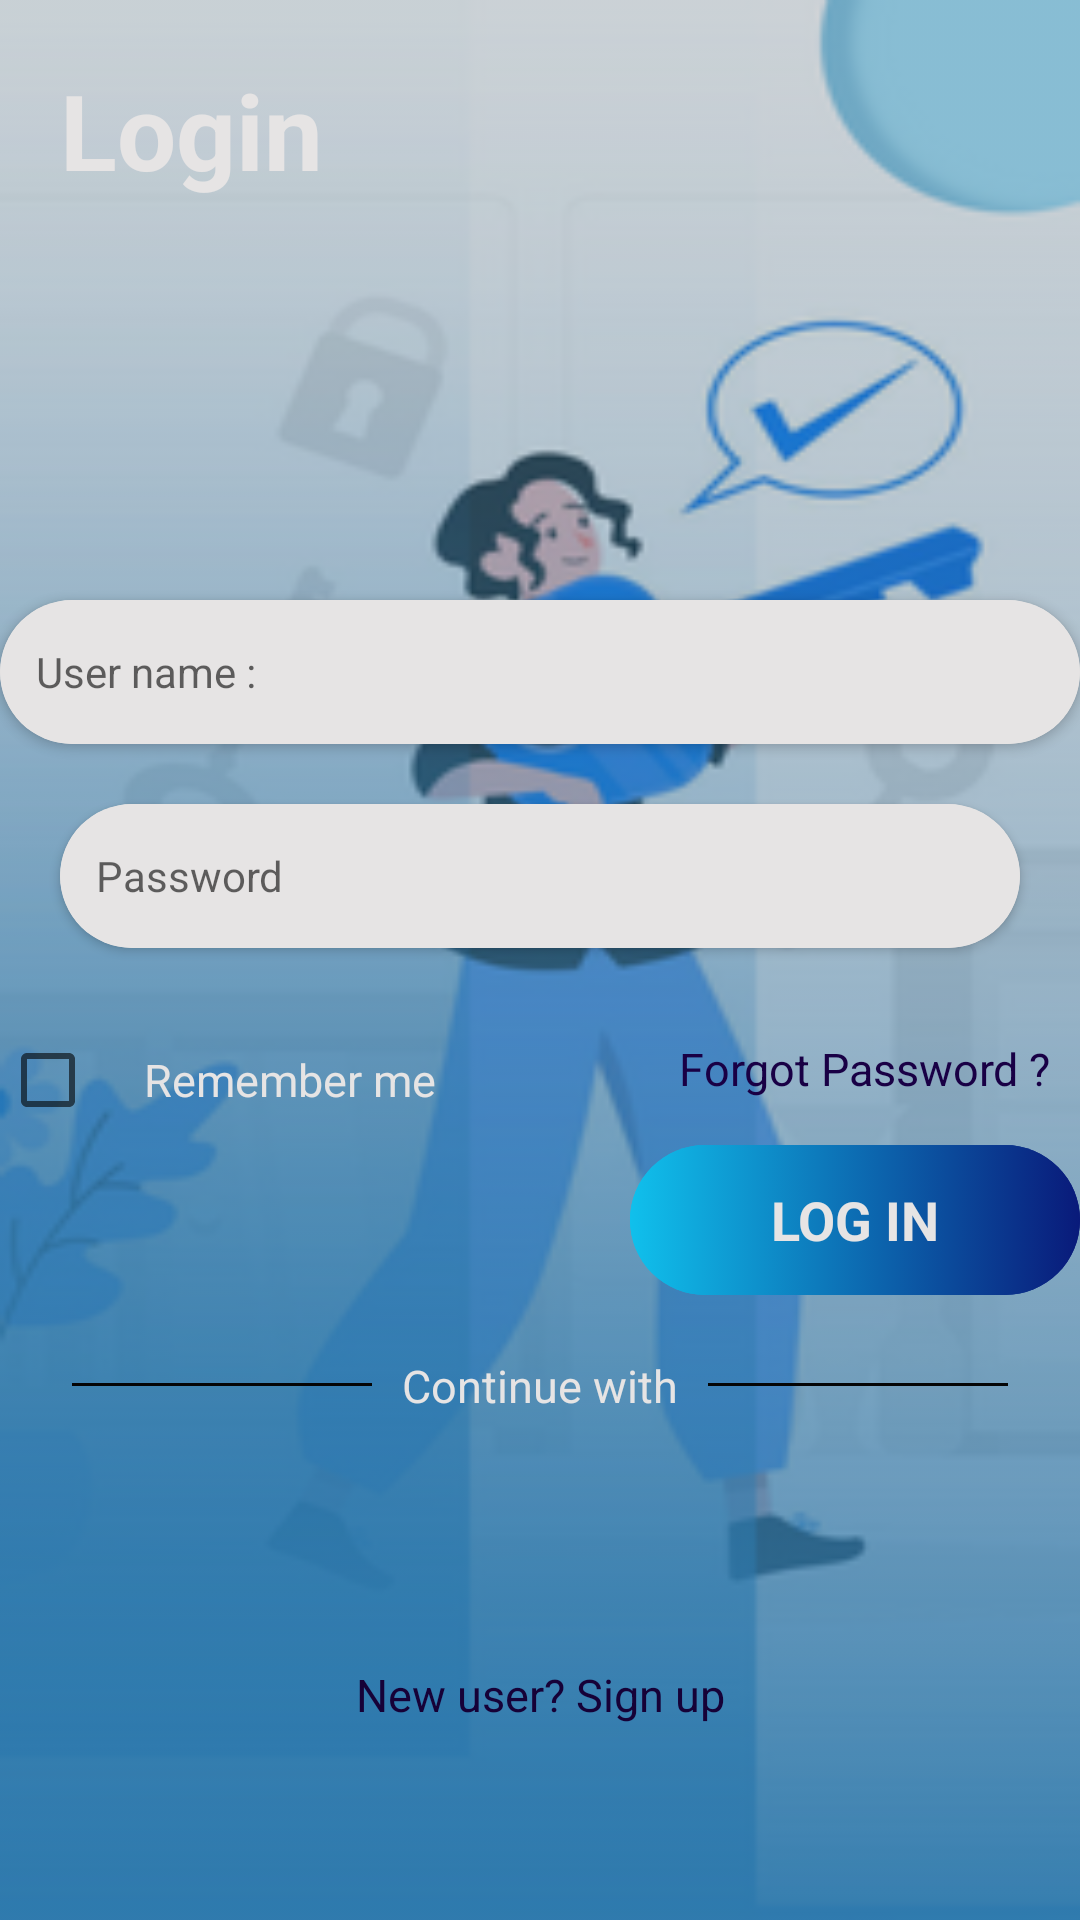

Layout XML and referenced resources for this Android screen:
<!-- AndroidManifest.xml: application theme Theme.FrebFit -->
<!-- res/layout/activity_login.xml -->
<?xml version="1.0" encoding="utf-8"?>
<RelativeLayout xmlns:android="http://schemas.android.com/apk/res/android"
    xmlns:app="http://schemas.android.com/apk/res-auto"
    xmlns:tools="http://schemas.android.com/tools"
    android:layout_width="match_parent"
    android:layout_height="match_parent"
    android:background="@drawable/background3"
    android:backgroundTint="@color/Back_Black"
    android:backgroundTintMode="src_over"
    android:id="@+id/login_layout"
    tools:context=".Login">


    <TextView
        android:id="@+id/card_title"
        android:layout_width="match_parent"
        android:layout_height="wrap_content"
        android:layout_margin="20sp"
        android:text="@string/login"
        android:textColor="@color/White"
        android:textSize="35sp"
        android:textStyle="bold" />

    <androidx.cardview.widget.CardView
        android:id="@+id/card1"
        android:layout_width="370dp"
        android:layout_height="wrap_content"
        android:layout_centerHorizontal="true"
        android:layout_gravity="center"
        android:layout_marginTop="200dp"
        app:cardBackgroundColor="@color/White"
        app:cardCornerRadius="25dp">

        <EditText
            android:id="@+id/Username"
            android:layout_width="360dp"
            android:layout_height="48sp"
            android:padding="12sp"
            android:autofillHints="username"
            android:hint="@string/user_name"
            android:inputType="text"
            android:background="@color/White"
            android:textColor="@color/Black"
            android:textSize="14sp" />
    </androidx.cardview.widget.CardView>

    <androidx.cardview.widget.CardView
        android:id="@+id/card2"
        android:layout_width="370dp"
        android:layout_height="wrap_content"
        android:layout_centerHorizontal="true"
        android:layout_margin="20sp"
        android:layout_gravity="center"
        android:layout_below="@+id/card1"
        app:cardBackgroundColor="@color/White"
        app:cardCornerRadius="25dp">

        <EditText
            android:id="@+id/Password"
            android:layout_width="360dp"
            android:layout_height="48sp"
            android:inputType="textPassword"
            android:padding="12sp"
            android:autofillHints="password"
            android:hint="@string/password"
            android:background="@color/White"
            android:textColor="@color/Black"
            android:textSize="14sp" />
    </androidx.cardview.widget.CardView>

    <TextView
        android:id="@+id/Forgot_password"
        android:layout_width="wrap_content"
        android:layout_height="48sp"
        android:layout_margin="10sp"
        android:layout_below="@id/card2"
        android:gravity="end"
        android:layout_alignParentEnd="true"
        android:text="@string/Forgot_password"
        android:textColor="#190045"
        android:textSize="15sp" />

    <CheckBox
        android:id="@+id/remember_me_checkbox"
        android:layout_width="48dp"
        android:layout_height="48dp"
        android:layout_below="@id/card2"
        android:layout_alignParentStart="true"/>

    <TextView
        android:id="@+id/remember_me"
        android:layout_width="wrap_content"
        android:layout_height="48sp"
        android:gravity="center"
        android:layout_alignTop="@+id/remember_me_checkbox"
        android:layout_toEndOf="@+id/remember_me_checkbox"
        android:text="@string/remember_me"
        android:textColor="@color/White"
        android:textSize="15sp" />

    <RelativeLayout
        android:layout_width="match_parent"
        android:layout_height="wrap_content"
        android:layout_alignParentBottom="true"
        android:layout_marginBottom="50sp">

        <ImageButton
            android:id="@+id/login_btn"
            android:layout_width="150dp"
            android:layout_height="50dp"
            android:layout_alignParentEnd="true"
            android:background="@drawable/gradient"
            android:clickable="true"
            android:contentDescription="@string/Log_in"
            android:focusable="true"
            android:onClick="showNotification"
            android:src="@drawable/imagebuttons"
            android:text="@string/Log_in"
            android:textAllCaps="true"
            android:textSize="17sp"
            android:textStyle="bold" />

        <TextView
            android:id="@+id/Login_txt"
            android:layout_width="101dp"
            android:layout_height="50dp"
            android:layout_alignStart="@+id/login_btn"
            android:layout_alignBottom="@+id/login_btn"
            android:layout_alignParentEnd="true"
            android:gravity="center"
            android:text="@string/Log_in"
            android:textAllCaps="true"
            android:textColor="@color/White"
            android:textSize="18sp"
            android:textStyle="bold" />

        <View
            android:id="@+id/img_design_left"
            android:layout_width="100dp"
            android:layout_height="1dp"
            android:layout_alignBottom="@+id/Continue_options"
            android:layout_toStartOf="@+id/Continue_options"
            android:gravity="center"
            android:layout_margin="10sp"
            android:background="@color/Black"/>

        <TextView
            android:id="@+id/Continue_options"
            android:layout_width="wrap_content"
            android:layout_height="wrap_content"
            android:layout_below="@+id/login_btn"
            android:layout_centerHorizontal="true"
            android:layout_marginTop="20sp"
            android:gravity="center"
            android:text="@string/continue_with"
            android:textColor="@color/White"
            android:textSize="15sp" />

        <View
            android:id="@+id/img_design_right"
            android:layout_width="100dp"
            android:layout_height="1dp"
            android:layout_alignBottom="@+id/Continue_options"
            android:layout_toEndOf="@+id/Continue_options"
            android:gravity="center"
            android:layout_margin="10sp"
            android:background="@color/Black"/>

        <LinearLayout
            android:id="@+id/Socials"
            android:layout_width="wrap_content"
            android:layout_height="wrap_content"
            android:layout_below="@id/Continue_options"
            android:layout_centerHorizontal="true"
            android:orientation="horizontal"
            android:padding="10sp">

            <ImageButton
                android:id="@+id/google"
                android:layout_width="48dp"
                android:layout_height="48dp"
                android:background="@drawable/google"
                android:contentDescription="@string/google" />

            <ImageButton
                android:id="@+id/facebook"
                android:layout_width="48dp"
                android:layout_height="48dp"
                android:layout_marginStart="30sp"
                android:background="@drawable/facebook"
                android:contentDescription="@string/facebook" />

            <ImageButton
                android:id="@+id/X"
                android:layout_width="48dp"
                android:layout_height="48dp"
                android:layout_marginStart="30sp"
                android:background="@drawable/twitter"
                android:contentDescription="@string/twitter" />
        </LinearLayout>

        <TextView
            android:id="@+id/Signup_link"
            android:layout_width="300sp"
            android:layout_height="50dp"
            android:layout_below="@+id/Socials"
            android:layout_centerHorizontal="true"
            android:clickable="true"
            android:focusable="true"
            android:gravity="center"
            android:text="@string/new_user_sign_up"
            android:textColor="#160137"
            android:textSize="15sp" />
    </RelativeLayout>

</RelativeLayout>
<!-- resources referenced by this layout -->
<resources>
  <color name="Back_Black">#395B5959</color>
  <color name="Black">#050505</color>
  <color name="White">#E6E4E4</color>
  <!-- drawable background3: png bitmap (drawable, 58206 bytes) -->
  <!-- drawable gradient (drawable) -->
  <?xml version="1.0" encoding="utf-8"?>
  <shape xmlns:android="http://schemas.android.com/apk/res/android"
      android:shape="rectangle">
      <gradient
          android:startColor="#10C0EC"
          android:endColor="#091A7A"
          android:type= "linear"/>
  
      <corners
          android:radius="34dp"/>
  </shape>
  <!-- drawable imagebuttons (drawable) -->
  <?xml version="1.0" encoding="utf-8"?>
  <selector xmlns:android="http://schemas.android.com/apk/res/android">
      <item android:state_pressed="true"
          android:drawable="@drawable/gradient4" /> 
      <item android:state_focused="true"
          android:drawable="@drawable/gradient2" /> 
      <item android:drawable="@drawable/gradient" /> 
  </selector>
  <string name="Forgot_password">Forgot Password ?</string>
  <string name="Log_in">Log in</string>
  <string name="continue_with">Continue with</string>
  <string name="facebook">facebook</string>
  <string name="google">google</string>
  <string name="login">Login</string>
  <string name="new_user_sign_up">New user? Sign up</string>
  <string name="password">Password</string>
  <string name="remember_me">Remember me</string>
  <string name="twitter">twitter</string>
  <string name="user_name">User name :</string>
  <style name="Theme.FrebFit" parent="Theme.MaterialComponents.DayNight.DarkActionBar">
          
          <item name="colorPrimary">@color/purple_500</item>
          <item name="colorPrimaryVariant">@color/purple_700</item>
          <item name="colorOnPrimary">@color/white</item>
          
          <item name="colorSecondary">@color/teal_200</item>
          <item name="colorSecondaryVariant">@color/teal_700</item>
          <item name="colorOnSecondary">@color/black</item>
          
          <item name="android:statusBarColor">?attr/colorPrimaryVariant</item>
          <item name="actionBarStyle">@style/MyActionBar</item>
      </style>
  <!-- drawable gradient4 (drawable) -->
  <?xml version="1.0" encoding="utf-8"?>
  <shape xmlns:android="http://schemas.android.com/apk/res/android"
      android:shape="rectangle"
      >
      <gradient
          android:startColor="#030A2E"
          android:endColor="#00020C"
          android:type= "linear"/>
  
  
  
      <corners
          android:radius="34sp"
          />
  
  </shape>
  <!-- drawable gradient2 (drawable) -->
  <?xml version="1.0" encoding="utf-8"?>
  <shape xmlns:android="http://schemas.android.com/apk/res/android"
      android:shape="rectangle"
      >
      <gradient
          android:startColor="#06338F"
          android:endColor="#010517"
          android:type= "linear"/>
  
  
  
      <corners
          android:radius="34dp"
          />
  
  </shape>
  <color name="purple_500">#FF6200EE</color>
  <color name="purple_700">#FF3700B3</color>
  <color name="white">#FFFFFFFF</color>
  <color name="teal_200">#FF03DAC5</color>
  <color name="teal_700">#FF018786</color>
  <color name="black">#312C2C</color>
  <style name="MyActionBar" parent="Widget.AppCompat.Light.ActionBar.Solid.Inverse">
          <item name="background">@android:color/transparent</item>
      </style>
</resources>
